Run: headless pygame with SDL's dummy video driver; simulated clock (each Clock.tick advances the game by its frame time, no real sleeping); random seed 0; keys injected as events and as key.get_pressed() state; no mouse input.
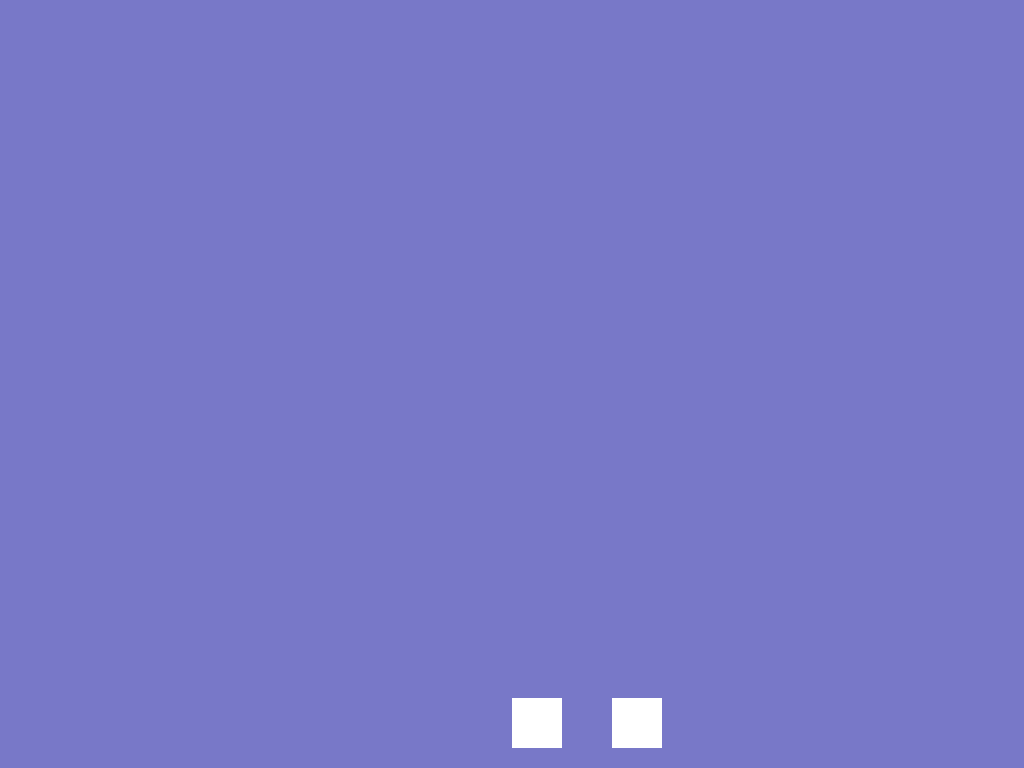
Frame 1 of 4 · flips 1–60 · no input
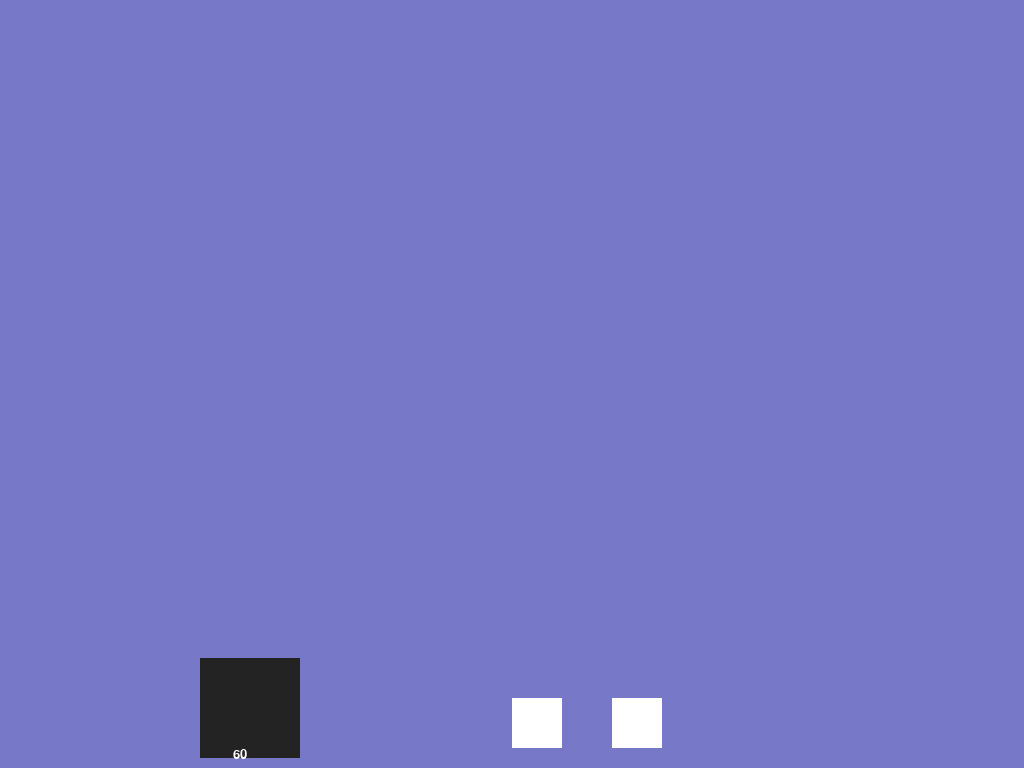
Frame 2 of 4 · flips 61–180 · tapped SPACE, RETURN · held RIGHT (→), D
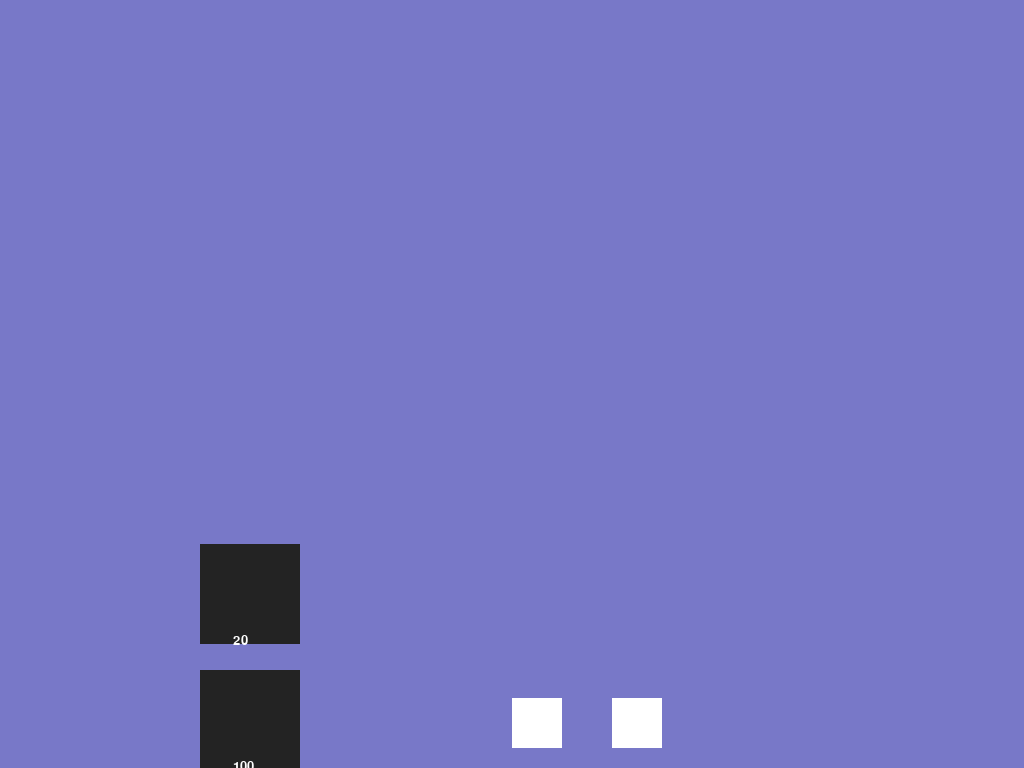
Frame 3 of 4 · flips 181–300 · held DOWN (↓), S
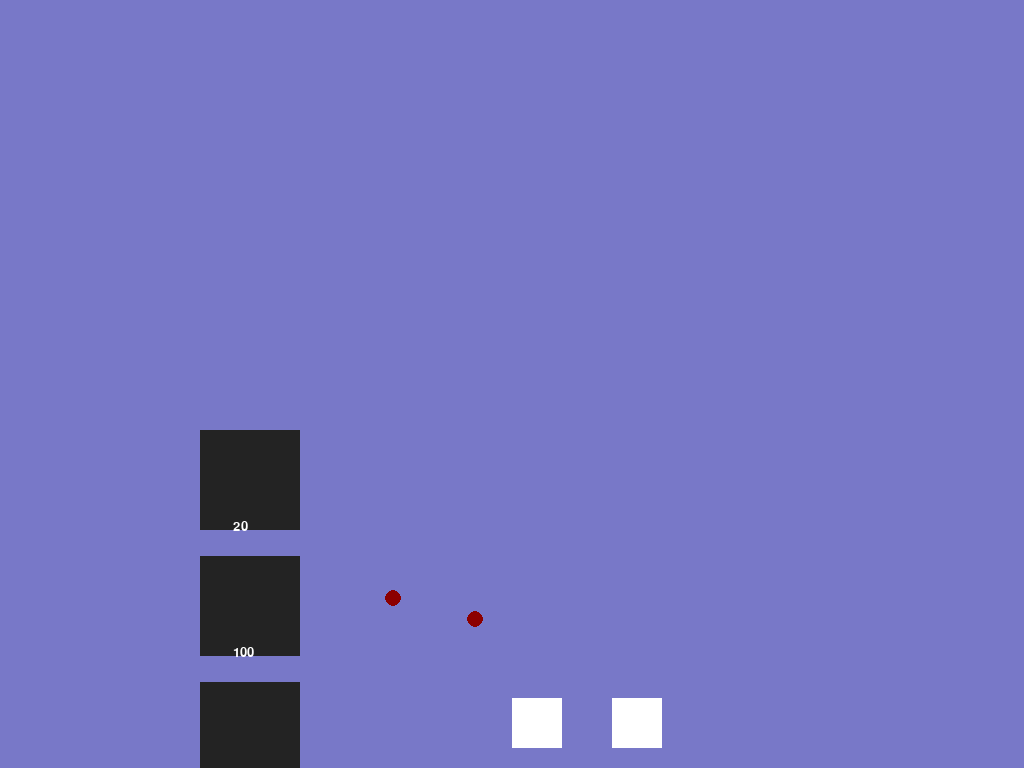
Frame 4 of 4 · flips 301–420 · held LEFT (←), A, UP (↑), W

The pygame program that drew these frames:

import pygame as pg
import math
pg.init()
screen_width = pg.display.get_desktop_sizes()[0][0]
screen_height = pg.display.get_desktop_sizes()[0][1]
print(screen_width, screen_height)
screen_scale_y = 1536 / screen_width
screen_scale_x = 960 / screen_height
# print(screen_scale_x, screen_scale_y)
screen = pg.display.set_mode((screen_width, screen_height), pg.RESIZABLE)
clock = pg.time.Clock()

minions = []
bullets = []
seconds = 0
lives = 3
shoot_timer = 0
small_font = 20
#Fonts
font = pg.font.SysFont("comicsans", int(small_font))



class Monster:
    def __init__(self,health,width,height,speed,y):
        self.health = health
        self.width = width
        self.height = height
        self.colour = (35,35,35)
        self.speed = speed
        self.x = 200
        self.y = y
        self.rect = pg.Rect(self.x,self.y,self.width,self.height)
        self.state = 0
    def move(self):
        if self.y >= screen_height / 3 and self.x == 200:
            self.y -= self.speed
            self.state = 1
        if self.y <= screen_height / 3 and self.x <= screen_width - 200:
            self.x += self.speed
            self.state = 2
        if self.x >= screen_width - 200 - self.width and self.y < screen_height:
            self.y += self.speed
            self.state = 3
    def draw(self,screen):
        pg.draw.rect(screen, self.colour, (self.x, self.y, self.width, self.height))
        health = font.render(str(self.health), True, (255,255,255))
        screen.blit(health,(self.x + self.width /3,self.y + self.height - 10))


class Tower():
    def __init__(self,x,y,colour,shoot_speed):
        self.width = 50
        self.height = 50
        self.x = x
        self.y = y
        self.colour = colour
        self.shoot_speed = shoot_speed
        self.time_passed = 0
    def calculate(self,minion):

        if minion[0].state == 1:
            dx = ((minion[0].x + minion[0].width / 2) - (self.x + self.width / 2)) / 60
            dy = ((minion[0].y + minion[0].height / 3) - (self.y + self.height / 2)) / 60
            vel_x = (dx * -1) / 0.2
            vel_y = (dy * -1) / 0.2
        if minion[0].state == 2:
            dx = ((minion[0].x + minion[0].width/1.5) - (self.x + self.width / 2)) / 60
            dy = ((minion[0].y + minion[0].height / 2) - (self.y + self.height / 2)) / 60
            vel_x = ((dx * -1) / 0.2)
            vel_y = ((dy * -1) / 0.2)
        if minion[0].state == 3:
            dx = ((minion[0].x + minion[0].width / 2) - (self.x + self.width / 2)) / 60
            dy = ((minion[0].y + minion[0].height) - (self.y + self.height / 2)) / 60
            vel_x = ((dx * -1) / 0.2)
            vel_y = ((dy * -1) / 0.2)
        return vel_x, vel_y
    def draw(self,screen):
        pg.draw.rect(screen,self.colour, (self.x, self.y, self.width, self.height))
    def shoot(self,dt):
        if self.time_passed < self.shoot_speed:
            self.time_passed += dt
        if self.time_passed >= self.shoot_speed and len(minions) > 0:
            bullets.append(Bullet(self.x + self.width/2,self.y + self.height/2,self.calculate(minions)[0],self.calculate(minions)[1],20,(140,0,0)))
            self.time_passed = 0




class Bullet:
    def __init__(self,x,y,vel_x,vel_y,damage,colour):
        self.vel_x = vel_x
        self.vel_y = vel_y
        self.damage = damage
        self.colour = colour
        self.x = x
        self.y = y
        self.width = 8
        self.height = 8

    def move(self):
            self.y -= self.vel_y
            self.x -= self.vel_x

    def draw(self,screen):
        pg.draw.circle(screen,self.colour, (self.x, self.y), self.width, self.height)
    def check_collision(self,minion):
        minion.rect = pg.Rect(minion.x,minion.y,minion.width,minion.height)
        self.rect = pg.Rect(self.x,self.y,self.width,self.height)
        if self.rect.colliderect(minion.rect):

            minion.health -= self.damage
            return True
        else:
            return False


tower = Tower(screen_width/2,screen_height/1.1,(255,255,255),0.5)
tower2 = Tower(screen_width/2 + 100,screen_height/1.1,(255,255,255),0.5)
running = True
paused = False
while running:
    for event in pg.event.get():
        if event.type == pg.QUIT:
            running = False
        if event.type == pg.KEYDOWN:
            if event.key == pg.K_BACKSPACE:
                running = False
            if event.key == pg.K_ESCAPE:
                paused = not paused
            if event.key == pg.K_SPACE:
                list.clear(minions)
                list.clear(bullets)
            if event.key == pg.K_DELETE:
                pass

    if not paused:
        dt = clock.tick(60) / 1000
        seconds += dt
        screen.fill((120, 120, 200))
        tower.draw(screen)
        tower2.draw(screen)
        tower2.shoot(dt)
        if seconds >= 1:
            minions.append(Monster(100, 100, 100, 2, screen_height))
            seconds = 0
            print(f"Nr of minions: {len(minions)}")

        for minion in minions[:]:
            minion.move()
            minion.draw(screen)
            if minion.x >= screen_width - 200 - minion.width and minion.y >= screen_height:
                minions.remove(minion)
            if minion.health <= 0:
                minions.remove(minion)
        tower.shoot(dt)

        for bullet in bullets[:]:
            if len(minions) != 0:
                bullet.move()
                bullet.draw(screen)
                if bullet.check_collision(minions[0]):
                    bullets.remove(bullet)
                elif bullet.y < screen_height / 3 or bullet.x < 200 or bullet.x > screen_width - 200:
                    bullets.remove(bullet)
            if len(minions) == 0:
                list.clear(bullets)






    pg.display.flip()
